Run: headless pygame with SDL's dummy video driver; simulated clock (each Clock.tick advances the game by its frame time, no real sleeping); random seed 0; keys injected as events and as key.get_pressed() state; no mouse input.
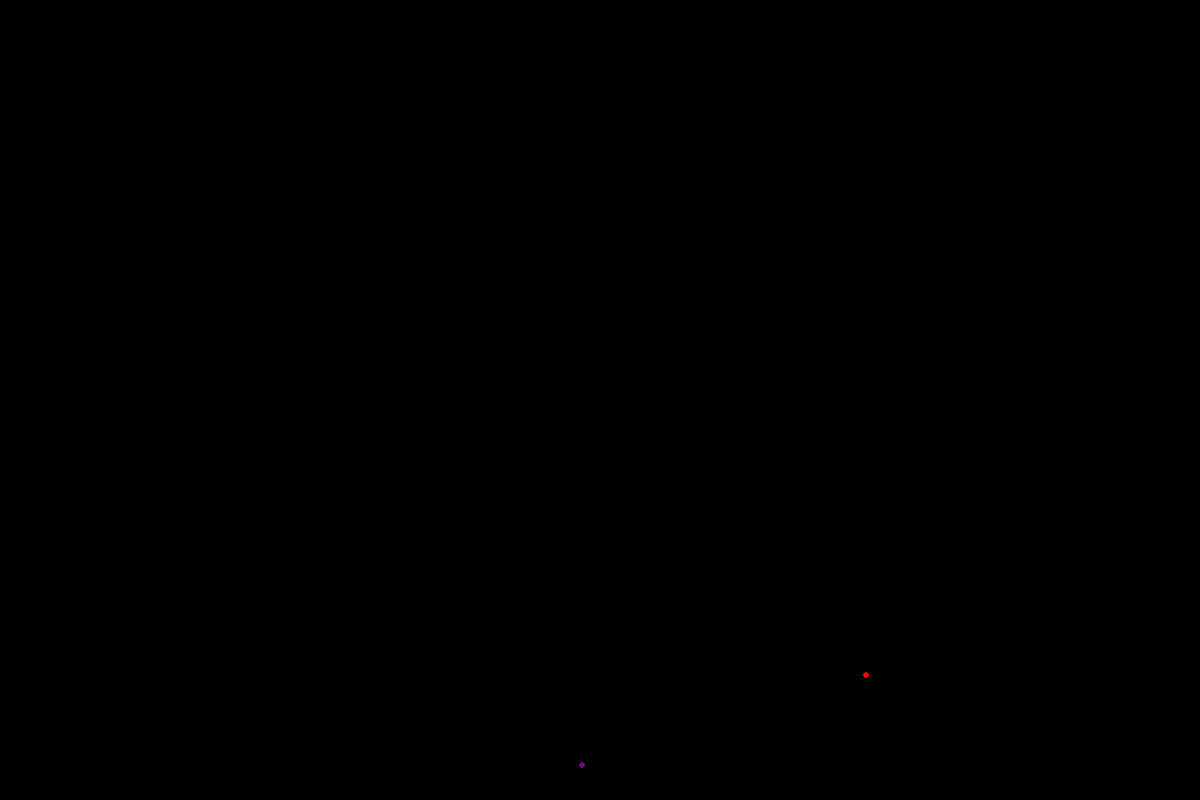
Frame 1 of 4 · flips 1–60 · no input
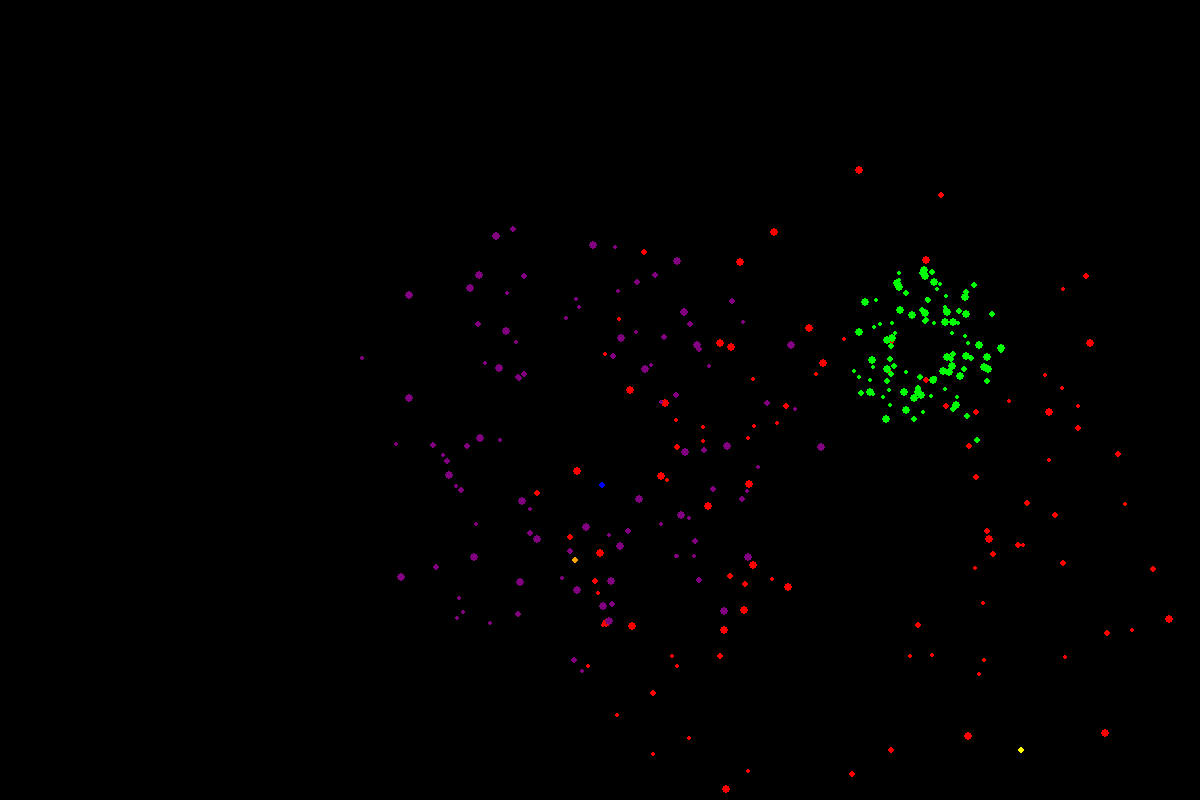
Frame 2 of 4 · flips 61–180 · tapped SPACE, RETURN · held RIGHT (→), D
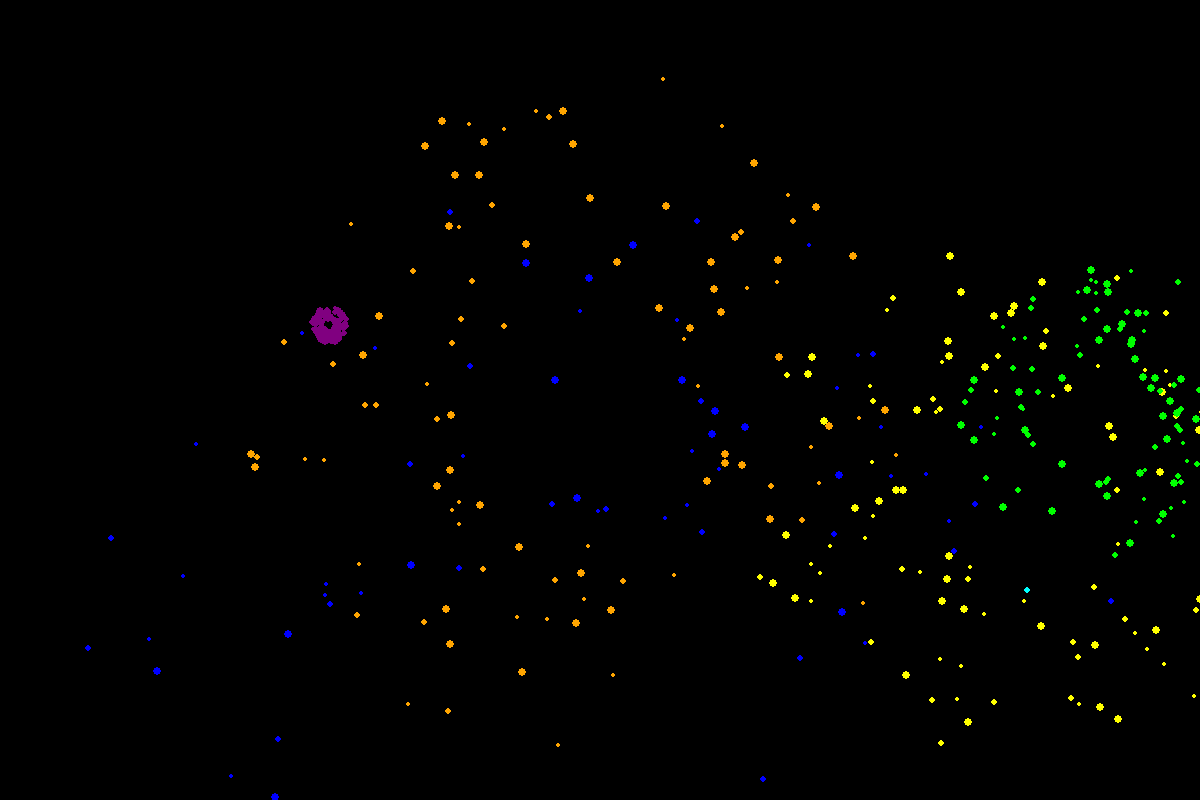
Frame 3 of 4 · flips 181–300 · held DOWN (↓), S
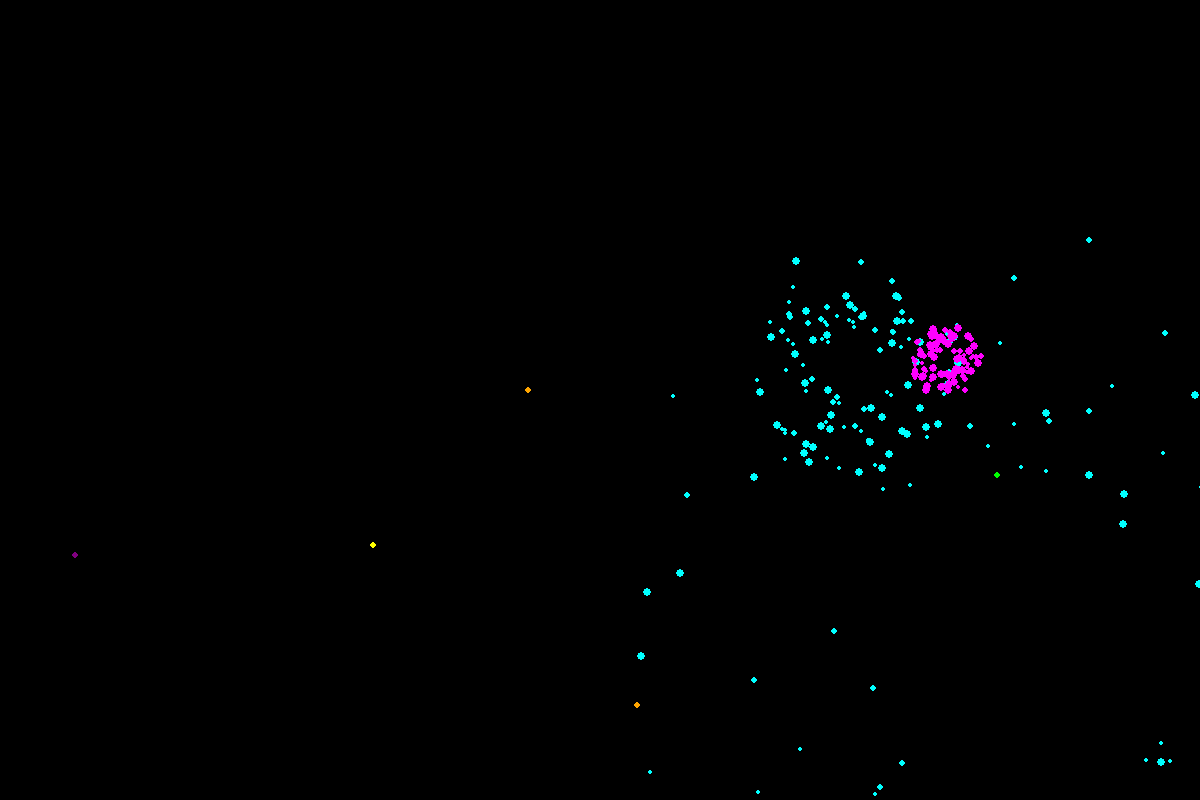
Frame 4 of 4 · flips 301–420 · held LEFT (←), A, UP (↑), W

The pygame program that drew these frames:

import pygame
import random
import math
import sys

def show_fireworks():
    """在桌面上显示一次烟花效果（按ESC退出）"""
    # 初始化pygame
    pygame.init()
    
    # 屏幕设置（全屏/窗口模式）
    WIDTH, HEIGHT = 1200, 800
    screen = pygame.display.set_mode((WIDTH, HEIGHT), pygame.NOFRAME)
    pygame.display.set_caption("烟花盛宴")

    # 颜色定义
    BLACK = (0, 0, 0)
    COLORS = [
        (255, 0, 0), (0, 255, 0), (0, 0, 255),
        (255, 255, 0), (255, 0, 255), (0, 255, 255),
        (255, 165, 0), (128, 0, 128)
    ]

    class Particle:
        """烟花粒子"""
        def __init__(self, x, y, color):
            self.x = x
            self.y = y
            self.color = color
            self.radius = random.randint(2, 4)
            self.speed = random.uniform(2, 6)
            self.angle = random.uniform(0, math.pi * 2)
            self.vx = math.cos(self.angle) * self.speed
            self.vy = math.sin(self.angle) * self.speed
            self.gravity = 0.1
            self.life = 100

        def update(self):
            self.x += self.vx
            self.y += self.vy
            self.vy += self.gravity
            self.life -= 1

        def draw(self, screen):
            alpha = min(255, self.life * 3)
            color = (*self.color[:3], alpha) if len(self.color) == 4 else self.color
            pygame.draw.circle(screen, color, (int(self.x), int(self.y)), self.radius)

    class Firework:
        """单个烟花"""
        def __init__(self, x, y):
            self.x = x
            self.y = y
            self.color = random.choice(COLORS)
            self.particles = []
            self.exploded = False

        def explode(self):
            for _ in range(100):
                self.particles.append(Particle(self.x, self.y, self.color))
            self.exploded = True

        def update(self):
            if not self.exploded:
                self.y -= 5
                if self.y <= random.randint(50, HEIGHT // 2):
                    self.explode()

            for particle in self.particles[:]:
                particle.update()
                if particle.life <= 0:
                    self.particles.remove(particle)

        def draw(self, screen):
            if not self.exploded:
                pygame.draw.circle(screen, self.color, (int(self.x), int(self.y)), 3)

            for particle in self.particles:
                particle.draw(screen)

    # 主渲染逻辑
    fireworks = []
    clock = pygame.time.Clock()
    running = True
    start_time = pygame.time.get_ticks()
    duration = 10000  # 演示10秒

    while running:
        current_time = pygame.time.get_ticks()
        if current_time - start_time >= duration:
            running = False

        screen.fill(BLACK)

        # 持续生成新烟花（前8秒）
        if current_time - start_time < 8000 and random.random() < 0.05:
            fireworks.append(Firework(random.randint(50, WIDTH - 50), HEIGHT))

        # 更新和绘制所有烟花
        for firework in fireworks[:]:
            firework.update()
            firework.draw(screen)
            if firework.exploded and len(firework.particles) == 0:
                fireworks.remove(firework)

        pygame.display.flip()
        clock.tick(60)

        # 检测退出事件
        for event in pygame.event.get():
            if event.type == pygame.QUIT or (event.type == pygame.KEYDOWN and event.key == pygame.K_ESCAPE):
                running = False

    pygame.quit()

if __name__ == "__main__":
    # 直接运行时演示一次
    show_fireworks()
